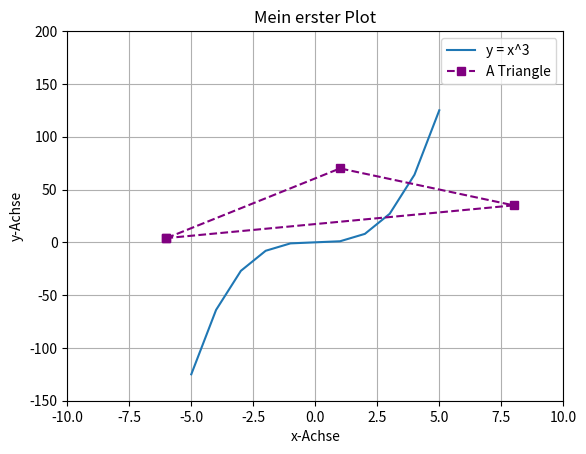

Recreate this plot in Python.
# Als erstes importieren wir das Modul
import matplotlib.pyplot as plt


def demo():
    # Wir erstellen eine Liste von x- und y-Werten
    x = [-5, -4, -3, -2, -1, 0, 1, 2, 3, 4, 5]
    y = [-125, -64, -27, -8, -1, 0, 1, 8, 27, 64, 125]

    # ... und erstellen ein Linien-Diagramm,
    # dass die Punkte (x[n], y[n]) mit (x[n+1], y[n+1]) verbindet
    # Optional können wir auch eine Beschriftung mit dem label Parameter hinzufügen
    plt.plot(x, y, label="y = x^3")

    # Wir fügen noch eine zweites Liniendiagramm hinzu,
    # dem wir einen anderen Stil geben wollen
    # Die plot Funktion hat dazu noch einige nützliche Parameter:
    #   linestyle: Aussehen der Linie (zB: "--", ":", "-.", ...)
    #   color: Farbe der Linie (zB: "red", "blue", "green", ...)
    #   marker: Art des Punktes (zB: "o", "x", "s", ...)
    x2 = [-6, 1, 8, -6]
    y2 = [4, 70, 35, 4]
    plt.plot(x2, y2, linestyle="--", marker="s", color="purple", label="A Triangle")

    # Nun legen wir einen Titel fest, beschriften die Achsen und fügen eine Legende hinzu
    plt.title("Mein erster Plot")
    plt.xlabel("x-Achse")
    plt.ylabel("y-Achse")
    plt.legend()

    # Matplotlib passt die Achsen automatisch an die Daten an.
    # Manchmal ist es sinnvoll die Achsen auch manuell festzulegen:
    plt.xlim(-10, 10)
    plt.ylim(-150, 200)

    # Optional können wir auch ein Gitter hinzufügen
    plt.grid()

    # Abschließend zeigen wir das Diagramm an
    plt.show()


if __name__ == "__main__":
    demo()
